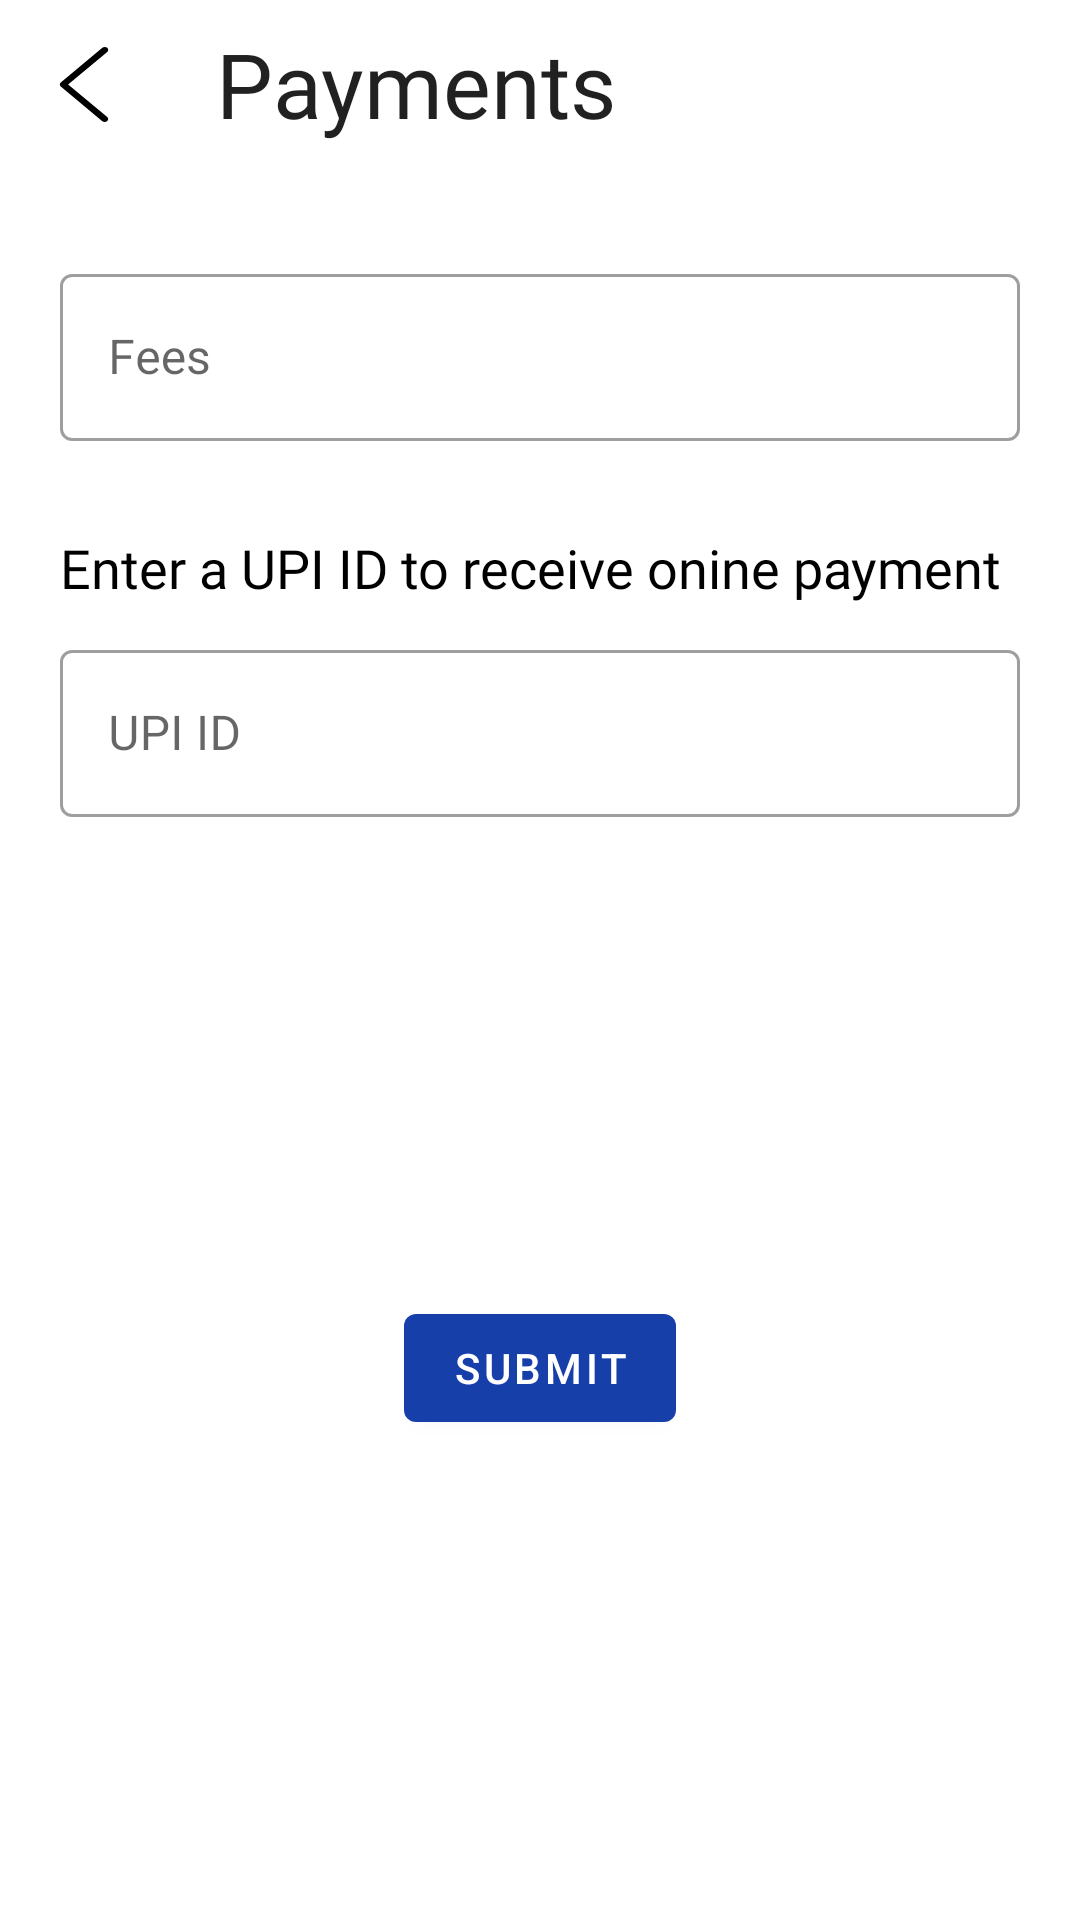

Write the Android layout XML for this screen, with the resource values it uses.
<!-- AndroidManifest.xml: application theme AppTheme -->
<!-- res/layout/activity_doctor_payment.xml -->
<?xml version="1.0" encoding="utf-8"?>
<LinearLayout xmlns:android="http://schemas.android.com/apk/res/android"
    xmlns:app="http://schemas.android.com/apk/res-auto"
    xmlns:tools="http://schemas.android.com/tools"
    android:layout_width="match_parent"
    android:layout_height="match_parent"
    android:orientation="vertical"
    tools:context=".activity.DoctorPaymentActivity">

    <com.google.android.material.appbar.MaterialToolbar
        android:id="@+id/toolbar"
        android:layout_width="match_parent"
        android:layout_height="wrap_content"
        app:navigationIcon="@drawable/ic_back"
        app:title="Payments" />

    <LinearLayout
        android:layout_marginTop="30dp
"
        android:layout_marginHorizontal="20dp"
        android:orientation="vertical"
        android:layout_width="match_parent"
        android:layout_height="wrap_content">


        <com.google.android.material.textfield.TextInputLayout
            android:layout_width="match_parent"
            app:endIconDrawable="@drawable/ic_rupee"
            android:layout_height="match_parent">

            <com.google.android.material.textfield.TextInputEditText
                android:id="@+id/fees"
                android:layout_width="match_parent"
                android:layout_height="wrap_content"
                android:hint="Fees" />
        </com.google.android.material.textfield.TextInputLayout>
    </LinearLayout>

    <LinearLayout
        android:layout_marginTop="30dp"
        android:layout_marginHorizontal="20dp"
        android:orientation="vertical"
        android:layout_width="match_parent"
        android:layout_height="wrap_content">

        <TextView
            android:layout_width="wrap_content"
            android:layout_height="wrap_content"
            android:fontFamily="@font/montserrat"
            android:text="Enter a UPI ID to receive onine payment"
            android:textSize="18sp" />


        <com.google.android.material.textfield.TextInputLayout
            android:layout_marginTop="10dp"
            android:layout_width="match_parent"
            app:endIconDrawable="@drawable/ic_rupee"
            android:layout_height="match_parent">

            <com.google.android.material.textfield.TextInputEditText
                android:id="@+id/upi"
                android:layout_width="match_parent"
                android:layout_height="wrap_content"
                android:hint="UPI ID" />
        </com.google.android.material.textfield.TextInputLayout>
    </LinearLayout>

    <LinearLayout
        android:layout_weight="1"
        android:layout_gravity="center"
        android:layout_width="wrap_content"
        android:layout_height="wrap_content">
        <com.google.android.material.button.MaterialButton
            android:id="@+id/submit"
            android:layout_gravity="center"
            android:layout_width="wrap_content"
            android:layout_height="wrap_content"
            android:text="Submit"/>
    </LinearLayout>

</LinearLayout>
<!-- resources referenced by this layout -->
<resources>
  <!-- drawable ic_back (drawable) -->
  <vector xmlns:android="http://schemas.android.com/apk/res/android"
      android:width="30dp"
      android:height="25dp"
      android:viewportWidth="443.52"
      android:viewportHeight="443.52">
    <path
        android:fillColor="#FF000000"
        android:pathData="M143.492,221.863L336.226,29.129c6.663,-6.664 6.663,-17.468 0,-24.132c-6.665,-6.662 -17.468,-6.662 -24.132,0l-204.8,204.8c-6.662,6.664 -6.662,17.468 0,24.132l204.8,204.8c6.78,6.548 17.584,6.36 24.132,-0.42c6.387,-6.614 6.387,-17.099 0,-23.712L143.492,221.863z"/>
  </vector>
  <style name="AppTheme" parent="Theme.MaterialComponents.Light.NoActionBar">
          
          <item name="colorPrimary">@color/colorPrimary</item>
          <item name="colorAccent">@color/colorAccent</item>
          <item name="android:textColor">#000000</item>
          <item name="toolbarStyle">@style/AppToolbarStyle</item>
          <item name="textInputStyle">@style/Widget.MaterialComponents.TextInputLayout.OutlinedBox</item>
      </style>
  <color name="colorPrimary">#163FAA</color>
  <color name="colorAccent">#EF716B</color>
  <style name="AppToolbarStyle" parent="Widget.MaterialComponents.Toolbar">
          <item name="titleTextAppearance">@style/AppToolbarTitleText</item>
      </style>
  <style name="AppToolbarTitleText" parent="TextAppearance.AppCompat">
          <item name="android:fontFamily">@font/montserrat_bold</item>
          <item name="android:textSize">30sp</item>
      </style>
</resources>
